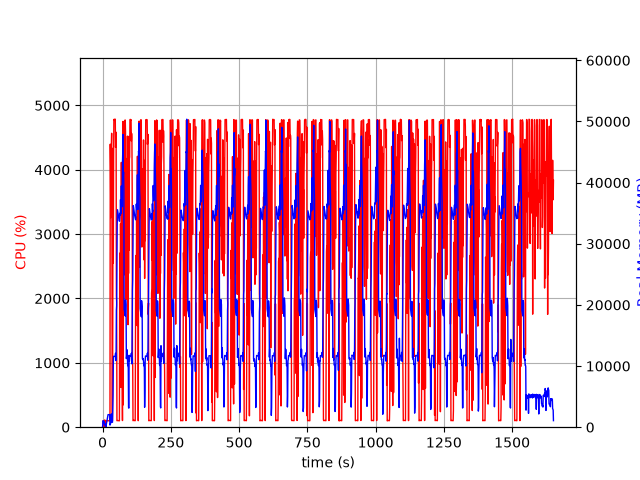

Values plotted in this chart, from the file beside it:
elapsed_time, nproc, cpu, mem_real, mem_virtual
4.220008850097656e-05, 1, 0.0, 6.27, 24783
1.006, 6, 24.8, 489, 11436
2.015, 5, 99.4, 1072, 12897
3.021, 8, 103.0, 1065, 12553
4.031, 3, 99.3, 646.1, 5201
5.038, 3, 99.2, 740.2, 5313
6.047, 3, 100.2, 887.5, 7551
7.054, 4, 3.0, 441.4, 9149
8.061, 5, 113.1, 531.6, 13194
9.069, 3, 1.0, 334.4, 4716
10.08, 3, 1.0, 279.2, 4662
11.09, 4, 6.0, 489.3, 7265
12.09, 2, 0.0, 39.46, 155.5
13.1, 1, 74.3, 254.7, 1340
14.11, 1, 100.3, 528.7, 1980
15.12, 1, 100.3, 786.7, 3266
16.12, 1, 99.2, 1067, 3266
17.13, 1, 101.0, 1294, 5826
18.14, 1, 99.0, 1574, 5826
19.15, 1, 101.0, 1854, 5826
20.16, 1, 99.1, 2054, 5314
21.17, 1, 100.0, 2054, 5314
22.18, 1, 100.0, 2048, 5314
23.19, 1, 100.0, 2048, 5314
24.2, 1, 100.1, 2048, 5314
25.21, 1, 100.1, 2048, 5314
26.22, 1, 100.0, 2048, 5314
27.23, 1, 213.0, 352.6, 33776
28.25, 1, 4398, 419.2, 33776
29.28, 1, 4033, 608.5, 33812
30.3, 1, 3257, 770, 34392
31.33, 1, 4220, 1666, 34392
32.35, 1, 4387, 2178, 34392
33.37, 1, 4567, 1412, 34392
34.39, 1, 3157, 810.6, 35416
35.4, 1, 100.2, 810.6, 35416
36.4, 1, 99.3, 810.7, 35416
37.41, 1, 1592, 2857, 34964
38.46, 1, 4335, 5307, 38086
39.47, 1, 2548, 10710, 50898
40.49, 1, 4179, 11599, 50898
41.51, 1, 4782, 11581, 50898
42.53, 1, 4776, 11581, 50898
43.55, 1, 4784, 11581, 50898
44.57, 1, 4778, 11570, 50898
45.59, 1, 4777, 11570, 50898
46.61, 1, 4786, 11570, 50898
47.63, 1, 4348, 12085, 50898
48.65, 1, 4437, 10890, 50898
49.67, 1, 4583, 12015, 54190
50.69, 1, 2038, 19133, 66908
51.7, 1, 1938, 19871, 87388
52.71, 1, 101.1, 26541, 87388
53.72, 1, 103.1, 33110, 87388
54.72, 1, 103.2, 35569, 87388
55.73, 1, 103.1, 35271, 87388
56.74, 1, 103.3, 34926, 87388
57.75, 1, 102.3, 34565, 87388
58.76, 1, 102.2, 34279, 87388
59.76, 1, 101.2, 34112, 87388
... 1,568 more rows
